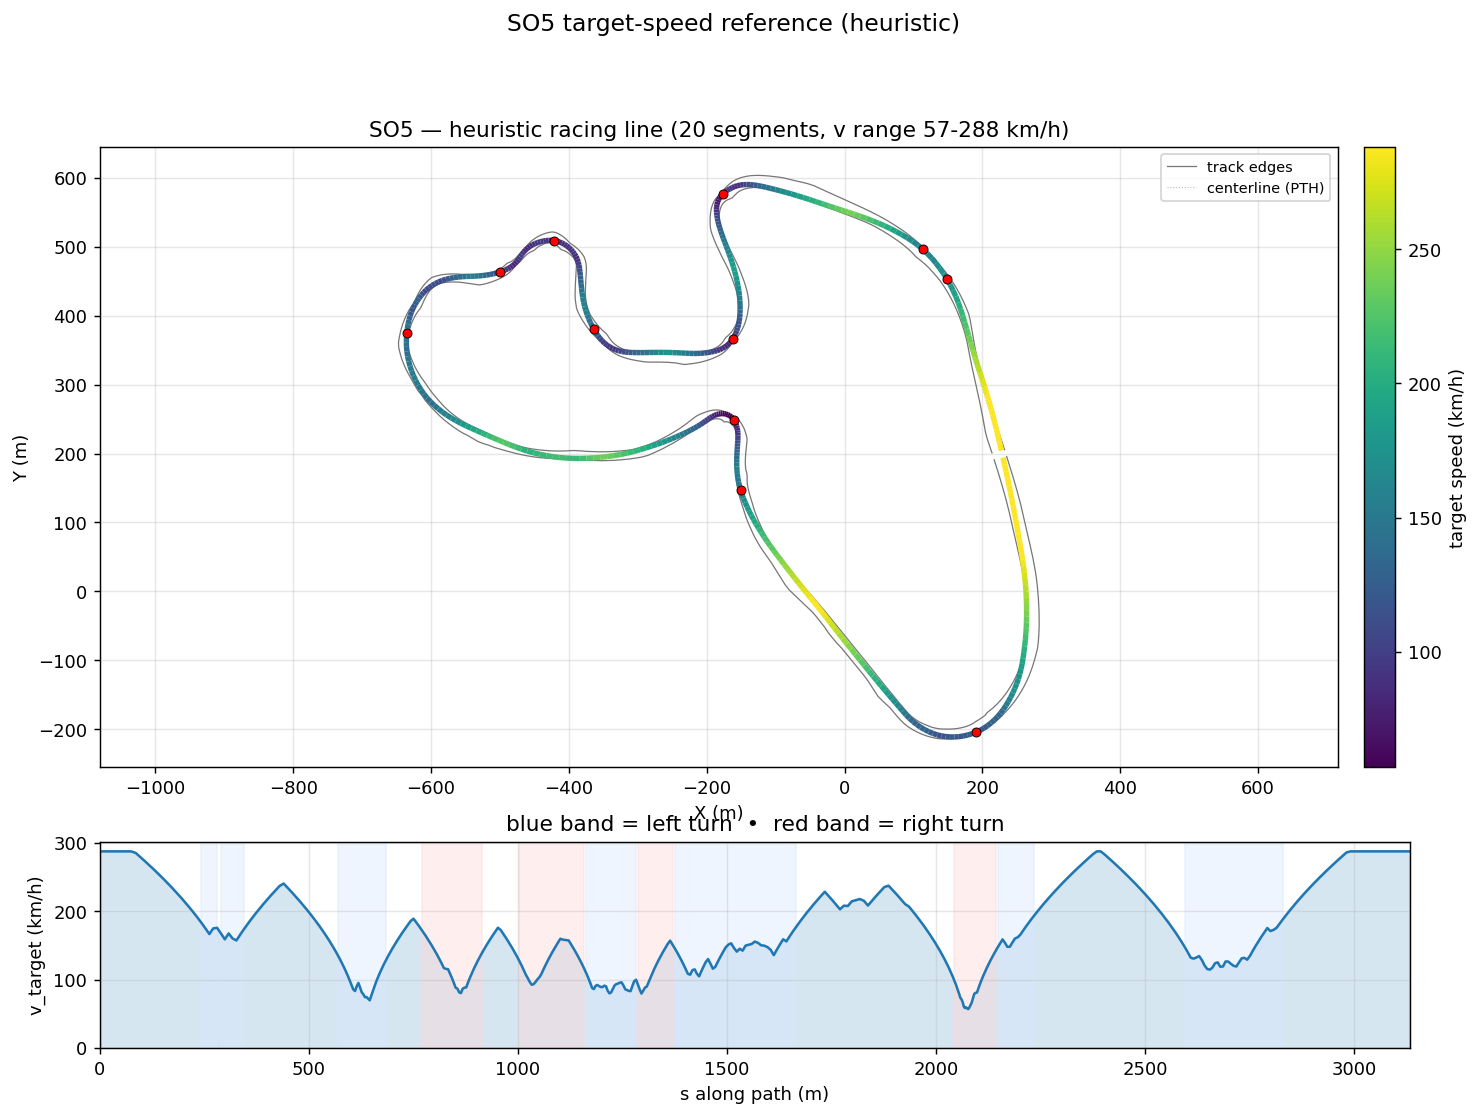

The data file committed next to this chart (first rows):
s_m, x_center_m, y_center_m, z_center_m, x_line_m, y_line_m, offset_m, heading_rad, curvature_1_per_m, radius_m, slope_pct, width_m, drive_left_m, drive_right_m, limit_left_m, limit_right_m, segment_id, segment_kind, v_target_ms, v_target_kmh
0.0, 225.8, 204, 2.803, 227.5, 204.4, -1.686, 1.826, 0.0003411, 2932, -0.7538, 18.75, -6.3, 12.45, -95.67, 12.5, 0, straight, 80.0, 288.0
10.51, 223.2, 214.1, 2.723, 225.1, 214.6, -2.016, 1.829, 0.0003732, 2679, -0.8736, 18.85, -5.75, 13.1, -95.53, 13.2, 0, straight, 80.0, 288.0
21.08, 220.4, 224.3, 2.618, 222.7, 224.9, -2.339, 1.834, 0.0005879, 1701, -0.8634, 19.05, -5.2, 13.85, -84.97, 13.9, 0, straight, 80.0, 288.0
31.7, 217.6, 234.6, 2.541, 220.2, 235.3, -2.65, 1.842, 0.0005463, 1831, -0.3693, 18.29, -4.5, 13.79, -74.34, 14.75, 0, straight, 80.0, 288.0
42.37, 214.8, 244.9, 2.54, 217.6, 245.6, -2.944, 1.845, 0.0004409, 2268, -0.1014, 16.64, -3.85, 12.79, -63.68, 16.4, 0, straight, 80.0, 288.0
53.08, 211.8, 255.2, 2.519, 214.9, 256, -3.209, 1.851, 0.0006748, 1482, -0.2385, 14.89, -3.1, 11.79, -52.97, 16.4, 0, straight, 80.0, 288.0
63.84, 208.8, 265.5, 2.489, 212.1, 266.5, -3.437, 1.86, 0.0008421, 1188, -0.2303, 13.14, -2.35, 10.79, -42.21, 17.4, 0, straight, 80.0, 288.0
74.65, 205.7, 275.8, 2.469, 209.2, 276.9, -3.617, 1.869, 0.0008052, 1242, -0.0899, 11.44, -1.65, 9.792, -31.4, 18.35, 0, straight, 80.0, 288.0
85.5, 202.5, 286.2, 2.469, 206, 287.3, -3.741, 1.877, 0.000543, 1842, 0.05347, 10.34, -1.55, 8.793, -20.55, 18.45, 0, straight, 79.34, 285.6
96.4, 199.1, 296.6, 2.481, 202.8, 297.7, -3.804, 1.881, 0.0002259, 4426, 0.3215, 9.744, -1.95, 7.794, -11.99, 28.09, 0, straight, 77.71, 279.7
107.3, 195.8, 307, 2.54, 199.4, 308.2, -3.807, 1.882, -5.8591615621675364e-05, 17067, 0.3628, 9.744, -2.949, 6.795, -14.38, 39.03, 0, straight, 76.03, 273.7
118.3, 192.4, 317.4, 2.56, 196, 318.6, -3.752, 1.88, -0.000661, 1513, 0.1255, 9.744, -3.948, 5.796, -19.63, 50, 0, straight, 74.32, 267.5
129.3, 189.2, 327.9, 2.567, 192.6, 329, -3.647, 1.867, -0.001012, 987.7, -0.1124, 9.744, -4.947, 4.797, -23.69, 50, 0, straight, 72.55, 261.2
140.4, 186, 338.5, 2.535, 189.3, 339.5, -3.499, 1.858, -0.0009568, 1045, -0.3177, 9.744, -5.946, 3.798, -27.27, 38.96, 0, straight, 70.74, 254.7
151.3, 182.9, 349.1, 2.497, 186.1, 350, -3.32, 1.846, -0.0008508, 1175, -0.6025, 9.744, -6.945, 2.799, -28.33, 27.98, 0, straight, 68.88, 248
162.2, 180, 359.5, 2.404, 183, 360.4, -3.119, 1.839, -0.0005375, 1860, -1.209, 9.744, -7.944, 1.8, -30.67, 17.12, 0, straight, 67, 241.2
172.9, 177.2, 369.9, 2.237, 180, 370.6, -2.903, 1.835, -0.0001835, 5449, -1.911, 10.39, -8.943, 1.45, -33.01, 6.396, 0, straight, 65.09, 234.3
183.5, 174.5, 380, 2, 177, 380.7, -2.678, 1.835, 7.226539120533393e-05, 13838, -2.399, 11.49, -9.942, 1.55, -33.99, 1.6, 0, straight, 63.16, 227.4
193.8, 171.8, 390, 1.738, 174.1, 390.6, -2.45, 1.836, 0.0004834, 2069, -2.799, 12.99, -10.94, 2.05, -33.99, 2.25, 0, straight, 61.21, 220.4
203.8, 169.1, 399.7, 1.43, 171.2, 400.3, -2.221, 1.845, 0.001922, 520.4, -3.454, 14.19, -11.29, 2.9, -33.77, 2.95, 0, straight, 59.24, 213.3
213.7, 166.3, 409.2, 1.05, 168.2, 409.8, -1.994, 1.874, 0.00362, 276.2, -3.994, 14.14, -10.29, 3.85, -33.45, 3.9, 0, straight, 57.24, 206.1
223.5, 163.2, 418.4, 0.6452, 164.8, 419, -1.769, 1.916, 0.004085, 244.8, -4.285, 14.14, -9.292, 4.849, -33.1, 5.25, 0, straight, 55.2, 198.7
233.2, 159.7, 427.5, 0.2171, 161.2, 428, -1.549, 1.954, 0.003972, 251.7, -4.561, 14.14, -8.293, 5.848, -32.74, 6.2, 0, straight, 53.1, 191.1
242.7, 156, 436.3, -0.232, 157.2, 436.8, -1.333, 1.992, 0.004258, 234.8, -4.724, 14.14, -7.294, 6.847, -32.42, 7.95, 1, left, 50.93, 183.4
252.2, 152, 444.8, -0.6824, 153, 445.3, -1.124, 2.035, 0.004837, 206.7, -4.759, 14.14, -6.295, 7.846, -32.2, 9.7, 1, left, 48.69, 175.3
261.6, 147.6, 453.1, -1.129, 148.4, 453.5, -0.9246, 2.083, 0.006384, 156.6, -4.112, 14.14, -5.296, 8.845, -32.12, 11.45, 1, left, 46.37, 166.9
270.9, 142.7, 461, -1.45, 143.4, 461.4, -0.7371, 2.154, 0.005703, 175.3, -3.461, 14.14, -4.297, 9.844, -31.07, 13, 1, left, 48.67, 175.2
280.1, 137.5, 468.6, -1.769, 138, 468.9, -0.5652, 2.189, 0.003508, 285.1, -4.017, 14.14, -3.298, 10.84, -28.55, 14.25, 1, left, 48.91, 176.1
289.3, 132.1, 476, -2.192, 132.4, 476.3, -0.4128, 2.218, 0.005646, 177.1, -3.865, 14.14, -2.299, 11.84, -25.56, 15.3, 2, left, 46.64, 167.9
298.6, 126.2, 483.2, -2.484, 126.4, 483.4, -0.2832, 2.294, 0.007015, 142.5, -1.952, 14.14, -1.3, 12.84, -23.04, 16.2, 2, left, 44.24, 159.3
307.9, 119.9, 490, -2.554, 120, 490.1, -0.1792, 2.348, 0.006089, 164.2, 0.07114, 15.34, -1.5, 13.84, -20.64, 17.05, 2, left, 46.63, 167.9
317.1, 113.2, 496.4, -2.471, 113.3, 496.5, -0.1022, 2.406, 0.006907, 144.8, 1.743, 16.39, -1.75, 14.64, -19.53, 17.05, 2, left, 44.59, 160.5
326.4, 106.1, 502.4, -2.23, 106.1, 502.4, -0.05184, 2.476, 0.007164, 139.6, 3.673, 16.39, -2.749, 13.64, -19.72, 16.7, 2, left, 43.78, 157.6
335.7, 98.64, 507.9, -1.788, 98.65, 507.9, -0.02616, 2.539, 0.005949, 168.1, 5.815, 16.39, -3.748, 12.64, -20.29, 15.35, 2, left, 46.21, 166.3
345, 90.86, 512.9, -1.149, 90.87, 512.9, -0.02166, 2.587, 0.005014, 199.4, 7.361, 16.39, -4.747, 11.65, -21.66, 14, 2, left, 48.52, 174.7
354.3, 82.85, 517.6, -0.4175, 82.87, 517.7, -0.03371, 2.633, 0.003929, 254.5, 7.713, 16.39, -5.746, 10.65, -23.3, 12.8, 3, straight, 50.73, 182.6
363.6, 74.67, 522, 0.2877, 74.7, 522.1, -0.05699, 2.66, 0.002709, 369.1, 6.823, 16.39, -6.745, 9.647, -24.67, 10.85, 3, straight, 52.84, 190.2
373, 66.37, 526.2, 0.8541, 66.41, 526.3, -0.08596, 2.683, 0.003203, 312.2, 5.759, 16.39, -7.744, 8.648, -25.24, 9.15, 3, straight, 54.88, 197.6
382.3, 57.89, 530.2, 1.365, 57.94, 530.3, -0.1152, 2.72, 0.003135, 319, 4.945, 16.39, -8.743, 7.649, -25.19, 7.75, 3, straight, 56.86, 204.7
391.7, 49.28, 534, 1.782, 49.34, 534.1, -0.1399, 2.742, 0.002751, 363.5, 3.774, 16.39, -9.742, 6.65, -25.05, 6.7, 3, straight, 58.77, 211.6
401.2, 40.56, 537.5, 2.075, 40.61, 537.7, -0.1557, 2.772, 0.002461, 406.4, 2.667, 16.54, -10.74, 5.8, -24.88, 5.85, 3, straight, 60.63, 218.3
410.6, 31.72, 540.8, 2.285, 31.77, 541, -0.1594, 2.788, 0.001732, 577.2, 1.764, 16.89, -11.74, 5.15, -24.7, 5.25, 3, straight, 62.43, 224.8
420.1, 22.76, 544.1, 2.409, 22.81, 544.2, -0.1488, 2.805, 0.001554, 643.7, 1.039, 17.44, -12.74, 4.7, -24.56, 4.8, 3, straight, 64.2, 231.1
429.7, 13.7, 547.2, 2.483, 13.74, 547.3, -0.123, 2.818, 0.0008933, 1119, 0.6539, 17.99, -13.74, 4.25, -24.45, 4.45, 3, straight, 65.93, 237.4
439.3, 4.567, 550.2, 2.534, 4.593, 550.3, -0.08233, 2.822, 0.0002514, 3978, 0.2348, 18.64, -14.74, 3.9, -24.41, 3.95, 3, straight, 66.92, 240.9
449, -4.632, 553.2, 2.528, -4.623, 553.3, -0.02825, 2.823, 2.73742756462525e-06, 365306, -0.08472, 19.24, -15.74, 3.5, -24.35, 3.65, 3, straight, 65.19, 234.7
458.8, -13.9, 556.3, 2.518, -13.91, 556.3, 0.03694, 2.822, -0.0002545, 3929, -0.05553, 19.93, -16.73, 3.2, -23.7, 3.35, 3, straight, 63.41, 228.3
468.6, -23.21, 559.4, 2.518, -23.24, 559.3, 0.1104, 2.818, -0.00064, 1563, 0.0006201, 20.68, -17.73, 2.95, -23.15, 3.05, 3, straight, 61.56, 221.6
478.4, -32.55, 562.6, 2.518, -32.61, 562.4, 0.1893, 2.809, -0.0003515, 2845, 0.0003864, 21.33, -18.73, 2.6, -22.6, 2.65, 3, straight, 59.64, 214.7
488.3, -41.89, 565.8, 2.518, -41.98, 565.5, 0.2707, 2.811, 0.0004434, 2255, 0.0002337, 21.98, -19.73, 2.25, -22, 2.3, 3, straight, 57.66, 207.6
498.1, -51.16, 568.9, 2.518, -51.27, 568.6, 0.3522, 2.818, 0.0008129, 1230, 0.0004786, 22.68, -20.73, 1.95, -21.4, 2, 3, straight, 55.63, 200.3
507.6, -60.2, 571.9, 2.518, -60.33, 571.5, 0.4318, 2.827, 0.001192, 838.6, 0.000314, 22.4, -20.7, 1.7, -20.8, 1.75, 3, straight, 53.57, 192.9
516.8, -68.91, 574.7, 2.518, -69.06, 574.2, 0.5082, 2.84, 0.001429, 699.7, -0.01628, 21.65, -20.05, 1.6, -20.15, 1.65, 3, straight, 51.53, 185.5
525.5, -77.3, 577.3, 2.515, -77.46, 576.7, 0.5804, 2.852, 0.001423, 702.6, -0.04861, 20.95, -19.35, 1.6, -19.45, 1.65, 3, straight, 49.48, 178.1
533.9, -85.35, 579.6, 2.51, -85.52, 579, 0.6481, 2.864, 0.001211, 826.1, -0.01954, 20.55, -19.05, 1.5, -19.1, 1.75, 3, straight, 47.45, 170.8
541.9, -93.05, 581.8, 2.511, -93.24, 581.1, 0.711, 2.872, 0.001274, 784.8, 0.02825, 19.9, -18.75, 1.15, -18.8, 1.95, 3, straight, 45.42, 163.5
549.5, -100.4, 583.7, 2.514, -100.6, 583, 0.7691, 2.884, 0.001442, 693.7, 0.03128, 20.09, -17.94, 2.15, -18.5, 2.2, 3, straight, 43.41, 156.3
556.7, -107.3, 585.5, 2.516, -107.6, 584.7, 0.8226, 2.894, 0.001394, 717.4, 0.0244, 19.39, -16.94, 2.45, -18.2, 2.5, 3, straight, 41.41, 149.1
563.5, -114, 587.2, 2.517, -114.2, 586.3, 0.8712, 2.904, 0.002703, 369.9, 0.0108, 18.64, -15.94, 2.7, -17.85, 2.85, 3, straight, 39.43, 141.9
569.9, -120.2, 588.6, 2.518, -120.4, 587.7, 0.9146, 2.928, 0.005047, 198.1, 0.001516, 18.19, -14.94, 3.25, -17.45, 3.3, 4, left, 37.47, 134.9
... 400 more rows
